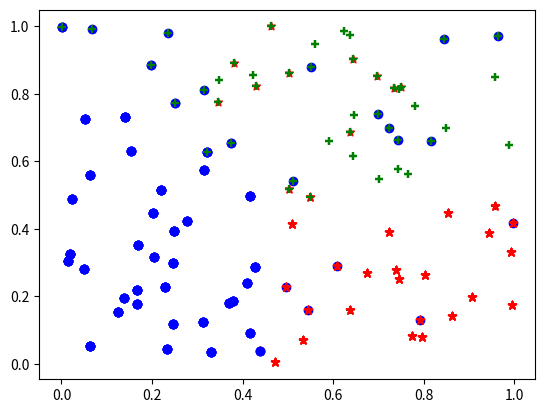

Here is the Python script that generated this plot:
import matplotlib.pyplot as plt
from matplotlib.animation import ArtistAnimation
import numpy as np


n = 100
num_k = 3
x = np.random.random((2, n))
mapp = x.reshape((n, 2))
base = mapp[np.random.choice(n, num_k, replace=False)]
labels = np.random.randint(0, num_k, n)
count = 0
markers = ["*", "+", "o"]
colors = ["r", "g", "b"]
frames = []
fig, ax = plt.subplots()
while True:
    count += 1
    t = []
    for i in range(num_k):
        p = mapp[labels == i]
        t.append(ax.scatter(p[:, 0], p[:, 1], marker=markers[i], color=colors[i]))
    frames.append(t)

    for i in range(num_k):
        clusters = mapp[labels == i]
        base[i] = clusters.mean(axis=0)
    dist = ((mapp[:, np.newaxis, :] - base[np.newaxis, :, :]) ** 2).sum(axis=2)
    labels_prev = labels.copy()
    labels = np.argmin(dist, axis=1)
    if (labels_prev == labels).all():
        break

ani = ArtistAnimation(fig, frames, interval=300)
plt.show()